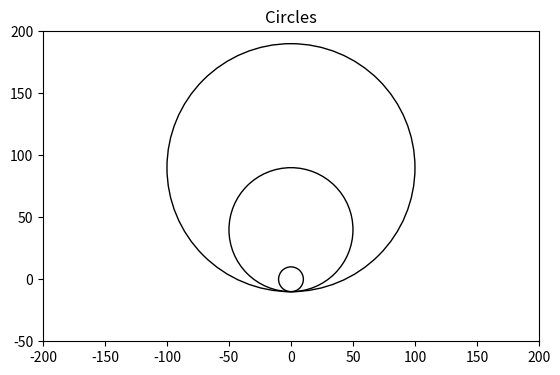

Here is the Python script that generated this plot:
#3 circles
import matplotlib.pyplot as plt

figure, axes = plt.subplots()
c1 = plt.Circle( (0, 0 ),10 ,fill = False )
c2 = plt.Circle( (0, 40 ),50 ,fill = False )
c3 = plt.Circle( (0, 90 ),100 ,fill = False )
plt.xlim([-200,200])
plt.ylim([-50,200])
axes.set_aspect( 1 )
axes.add_artist( c1 )
axes.add_artist( c2 )
axes.add_artist( c3 )
plt.title( 'Circles' )
plt.show()